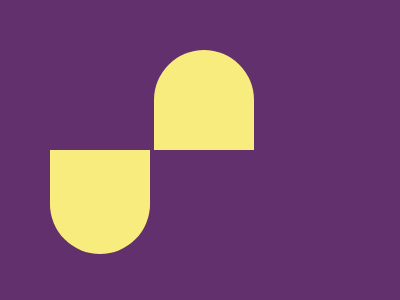

Write the HTML and CSS that draws this image.

<body bgcolor=#62306D>
<div id="a"></div>
<div id="b"></div>
<div id="c"></div>

<style>
  *{margin:0px;}
  div {
    width: 100px;
    height: 100px;
    display:inline-block;
    background: #F7EC7D;
    border-radius:50% 50% 0% 0%;
  }
  #a {
    margin:-50px 50px;
    transform:rotate(180deg);
  }
  #b {
    margin:50px -50px
  }
  #c { 
    margin:-50px 50px;
    transform:rotate(180deg)
  }
</style>